Run: headless pygame with SDL's dummy video driver; simulated clock (each Clock.tick advances the game by its frame time, no real sleeping); random seed 0; keys injected as events and as key.get_pressed() state; no mouse input.
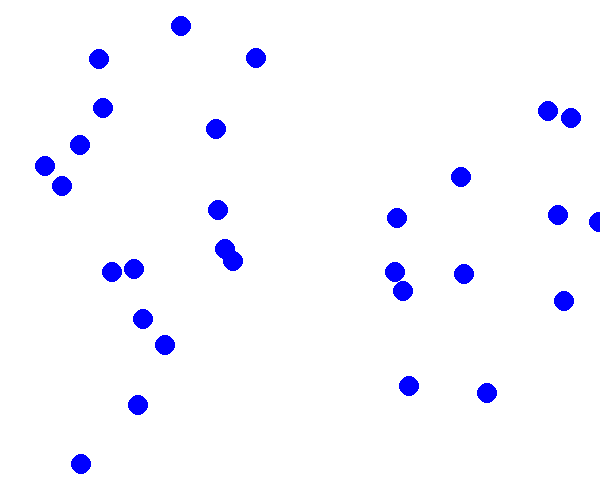
Frame 1 of 4 · flips 1–60 · no input
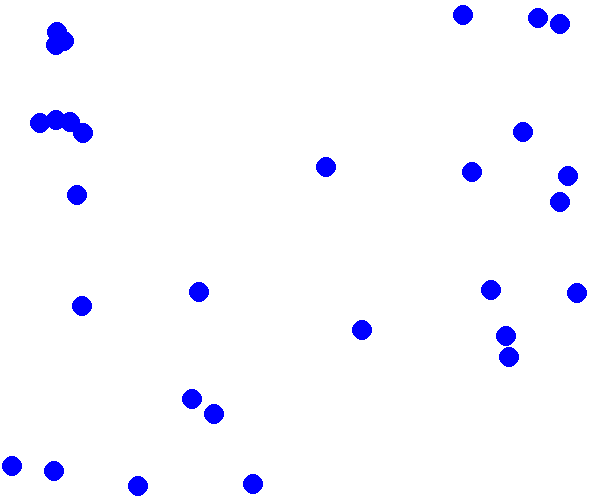
Frame 2 of 4 · flips 61–180 · tapped SPACE, RETURN · held RIGHT (→), D
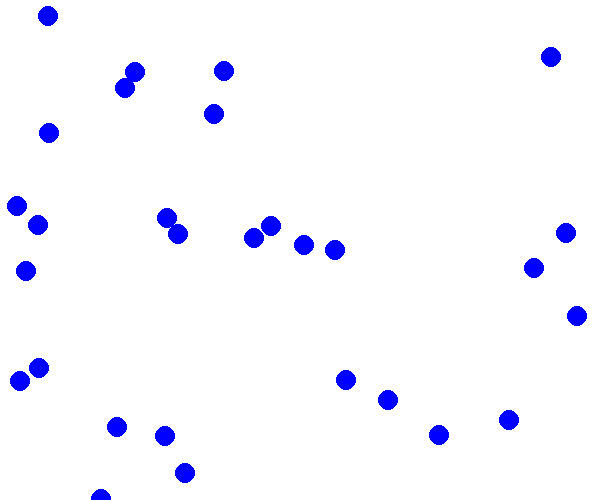
Frame 3 of 4 · flips 181–300 · held DOWN (↓), S
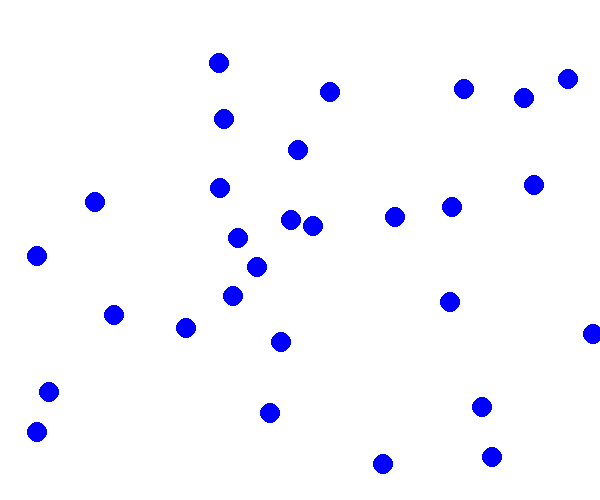
Frame 4 of 4 · flips 301–420 · held LEFT (←), A, UP (↑), W

The pygame program that drew these frames:

# inisialisasi
import pygame
from random import randint
import time 

pygame.init()
screen = pygame.display.set_mode([600,500])
clock = pygame.time.Clock()
 
running = True
warna_bg = (255,255,255)
warna_bola = (0,0,255)

while running: # selama running bernilai True, ulangi proses
    for event in pygame.event.get():
        if event.type == pygame.QUIT:
            running = False

    screen.fill( warna_bg )   

    n = 1
    while n<30:
        pygame.draw.circle(screen,warna_bola, (randint(10,600), randint(10,500)),10)
        n +=1

    pygame.display.flip()
    time.sleep(1)

pygame.quit()
